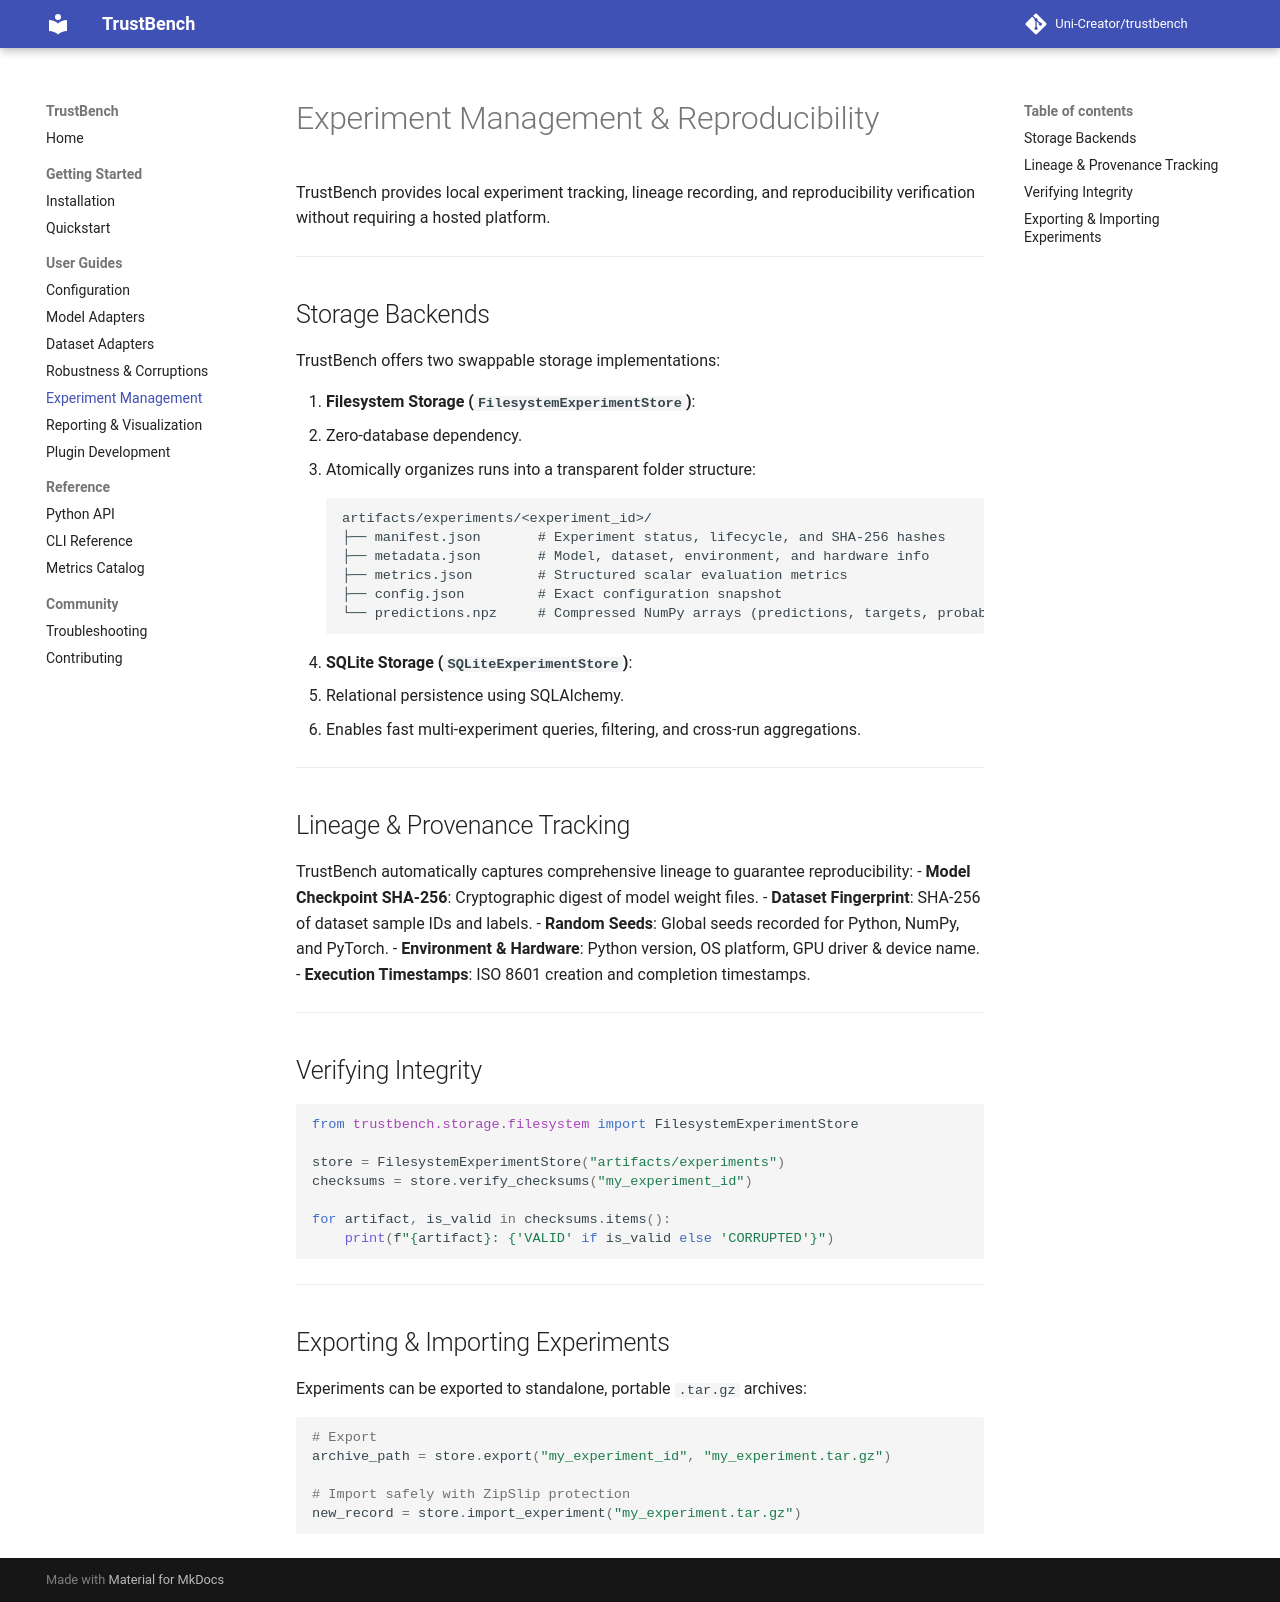

repository: Uni-Creator/trustbench · page: experiments/index.html · generator: mkdocs

# Experiment Management & Reproducibility

TrustBench provides local experiment tracking, lineage recording, and reproducibility verification without requiring a hosted platform.

---

## Storage Backends

TrustBench offers two swappable storage implementations:

1. **Filesystem Storage (`FilesystemExperimentStore`)**:
   - Zero-database dependency.
   - Atomically organizes runs into a transparent folder structure:
     ```text
     artifacts/experiments/<experiment_id>/
     ├── manifest.json       # Experiment status, lifecycle, and SHA-256 hashes
     ├── metadata.json       # Model, dataset, environment, and hardware info
     ├── metrics.json        # Structured scalar evaluation metrics
     ├── config.json         # Exact configuration snapshot
     └── predictions.npz     # Compressed NumPy arrays (predictions, targets, probabilities)
     ```

2. **SQLite Storage (`SQLiteExperimentStore`)**:
   - Relational persistence using SQLAlchemy.
   - Enables fast multi-experiment queries, filtering, and cross-run aggregations.

---

## Lineage & Provenance Tracking

TrustBench automatically captures comprehensive lineage to guarantee reproducibility:
- **Model Checkpoint SHA-256**: Cryptographic digest of model weight files.
- **Dataset Fingerprint**: SHA-256 of dataset sample IDs and labels.
- **Random Seeds**: Global seeds recorded for Python, NumPy, and PyTorch.
- **Environment & Hardware**: Python version, OS platform, GPU driver & device name.
- **Execution Timestamps**: ISO 8601 creation and completion timestamps.

---

## Verifying Integrity

```python
from trustbench.storage.filesystem import FilesystemExperimentStore

store = FilesystemExperimentStore("artifacts/experiments")
checksums = store.verify_checksums("my_experiment_id")

for artifact, is_valid in checksums.items():
    print(f"{artifact}: {'VALID' if is_valid else 'CORRUPTED'}")
```

---

## Exporting & Importing Experiments

Experiments can be exported to standalone, portable `.tar.gz` archives:

```python
# Export
archive_path = store.export("my_experiment_id", "my_experiment.tar.gz")

# Import safely with ZipSlip protection
new_record = store.import_experiment("my_experiment.tar.gz")
```
